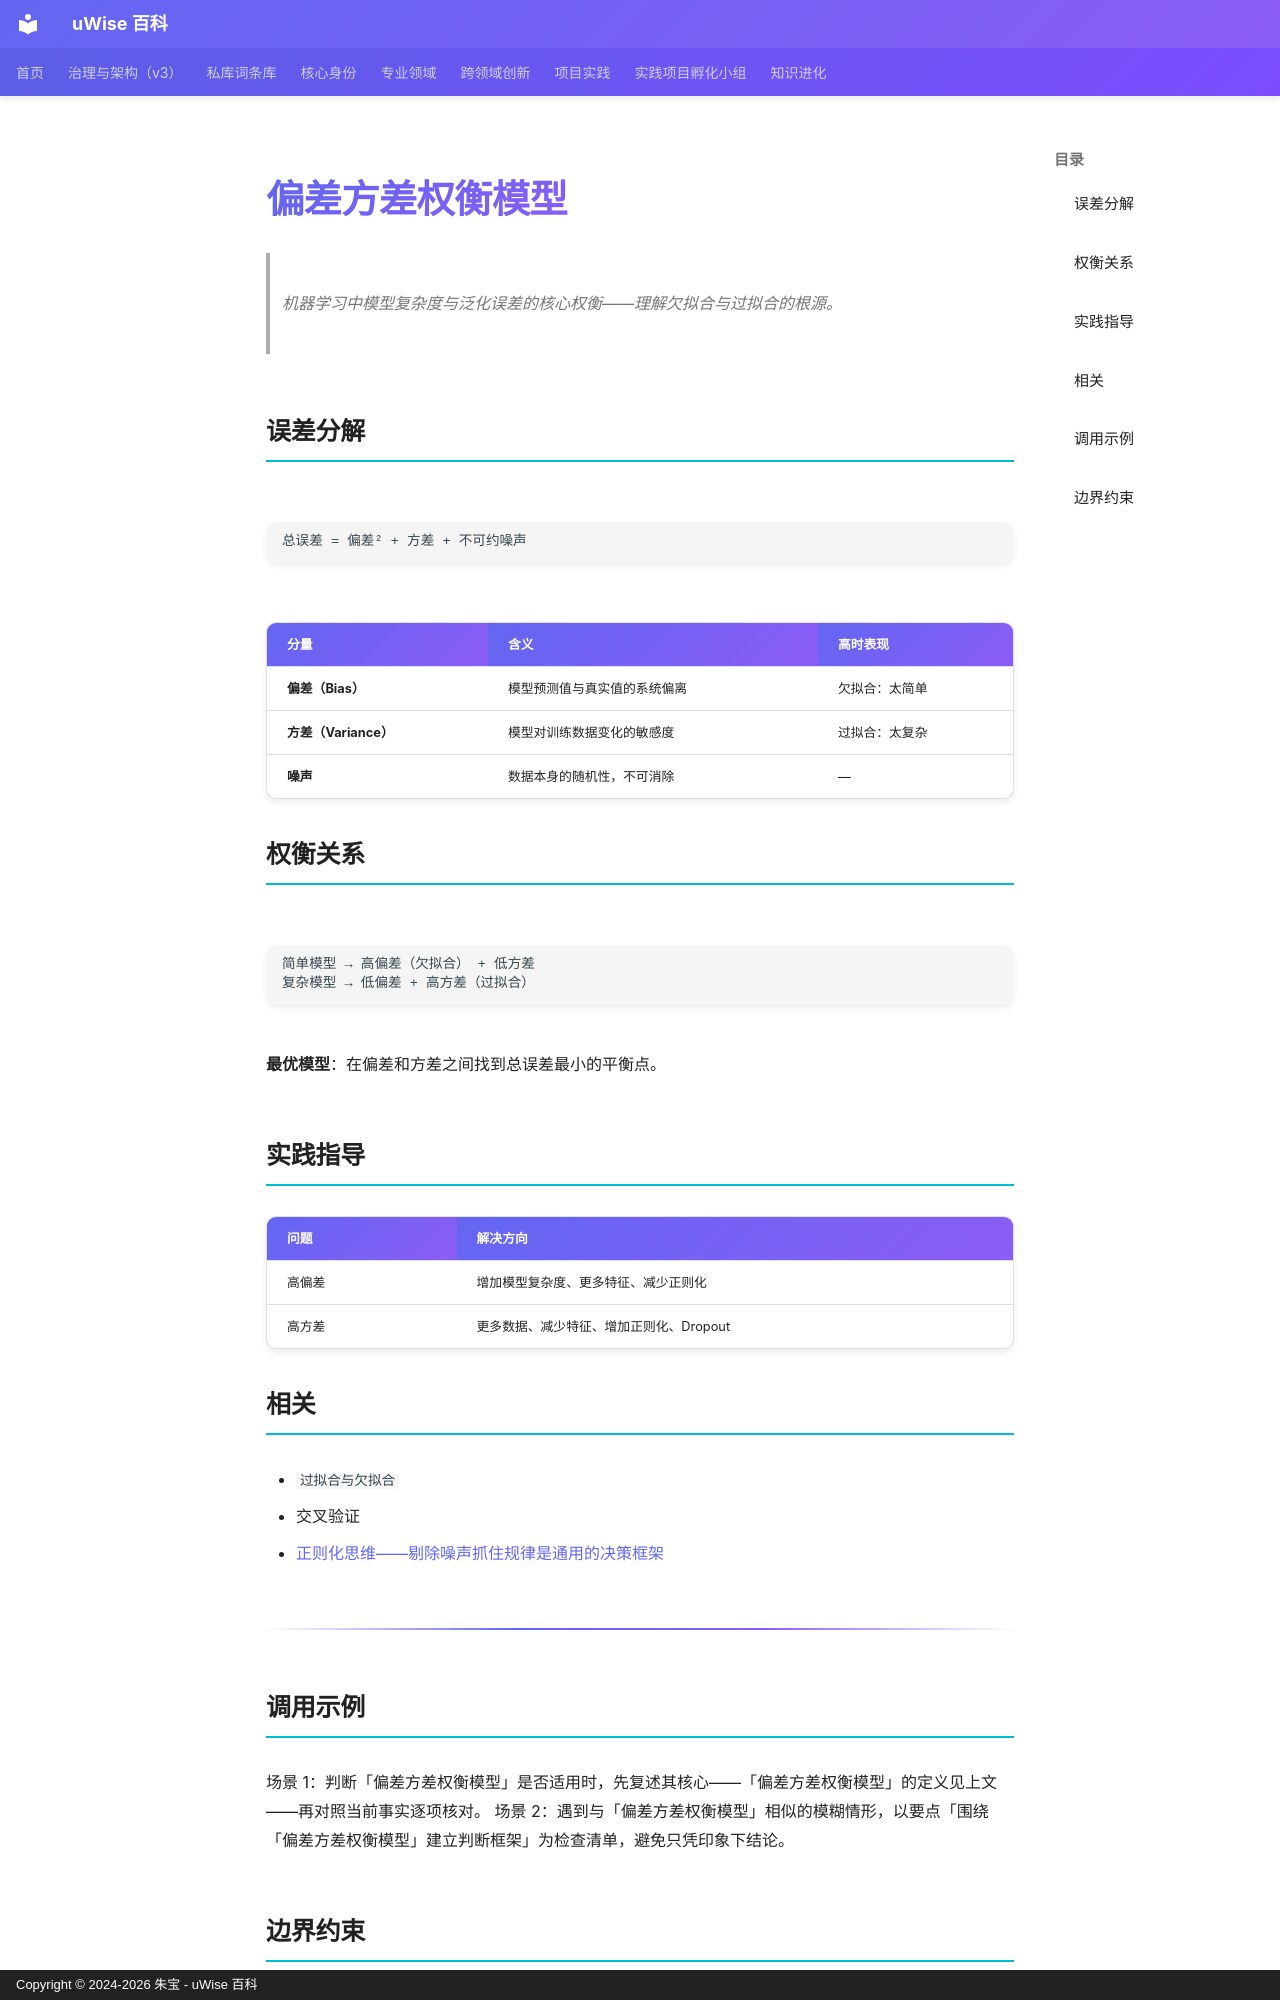

repository: zhubao315/uWise · page: vault-encyclopedia/md-50265a63/index.html · generator: mkdocs · copyright: Copyright © 2024-2026 朱宝 - uWise 百科

---
title: "偏差方差权衡模型"
description: "机器学习中模型复杂度与泛化误差的核心权衡——理解欠拟合与过拟合的根源。"
---

# 偏差方差权衡模型

> 机器学习中模型复杂度与泛化误差的核心权衡——理解欠拟合与过拟合的根源。

## 误差分解

```
总误差 = 偏差² + 方差 + 不可约噪声
```

| 分量 | 含义 | 高时表现 |
|------|------|---------|
| **偏差（Bias）** | 模型预测值与真实值的系统偏离 | 欠拟合：太简单 |
| **方差（Variance）** | 模型对训练数据变化的敏感度 | 过拟合：太复杂 |
| **噪声** | 数据本身的随机性，不可消除 | — |

## 权衡关系

```
简单模型 → 高偏差（欠拟合） + 低方差
复杂模型 → 低偏差 + 高方差（过拟合）
```

**最优模型**：在偏差和方差之间找到总误差最小的平衡点。

## 实践指导

| 问题 | 解决方向 |
|------|---------|
| 高偏差 | 增加模型复杂度、更多特征、减少正则化 |
| 高方差 | 更多数据、减少特征、增加正则化、Dropout |

## 相关

- `过拟合与欠拟合`
- 交叉验证
- [正则化思维——剔除噪声抓住规律是通用的决策框架](../md-dcf5be1a/)

---

## 调用示例

场景 1：判断「偏差方差权衡模型」是否适用时，先复述其核心——「偏差方差权衡模型」的定义见上文——再对照当前事实逐项核对。
场景 2：遇到与「偏差方差权衡模型」相似的模糊情形，以要点「围绕「偏差方差权衡模型」建立判断框架」为检查清单，避免只凭印象下结论。
